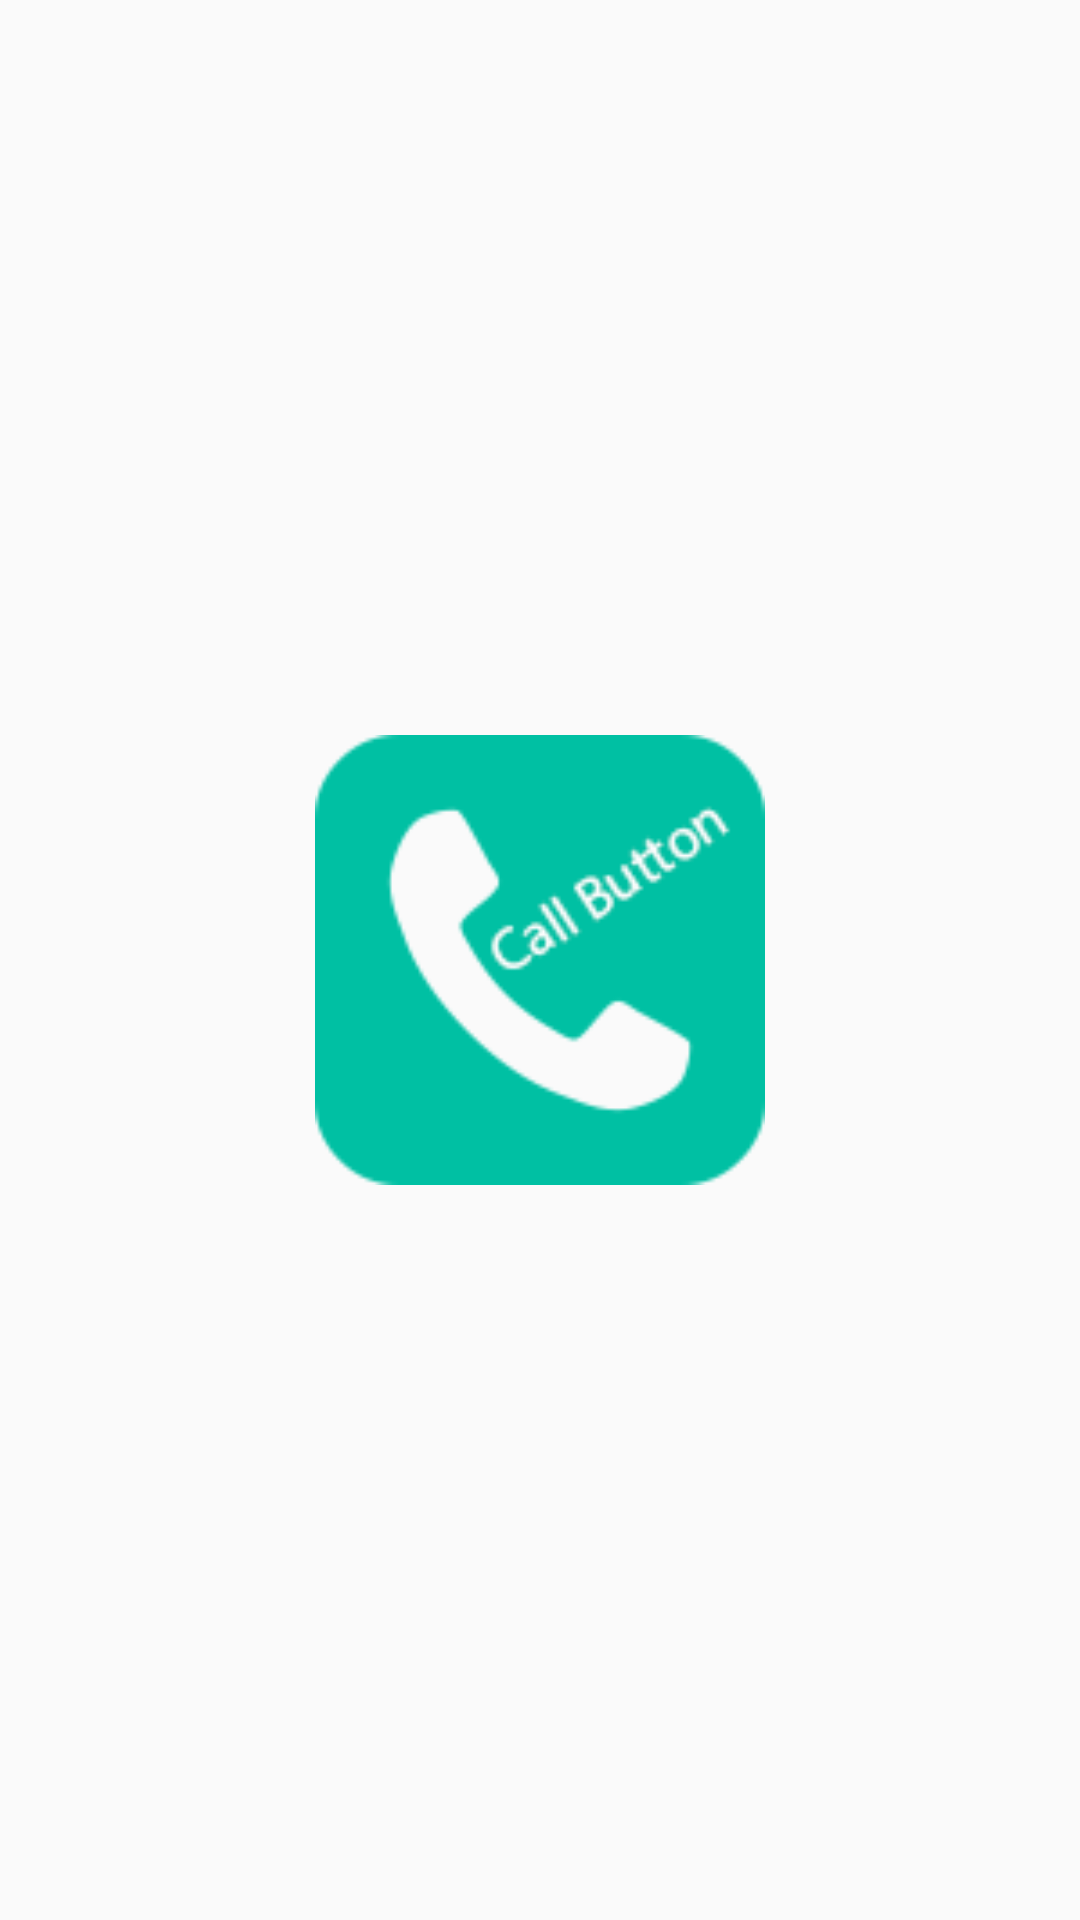

Layout XML and referenced resources for this Android screen:
<!-- AndroidManifest.xml: application theme AppTheme.NoActionBar -->
<!-- res/layout/activity_splash.xml -->
<?xml version="1.0" encoding="utf-8"?>
<RelativeLayout xmlns:android="http://schemas.android.com/apk/res/android"
    xmlns:app="http://schemas.android.com/apk/res-auto"
    xmlns:tools="http://schemas.android.com/tools"
    android:layout_width="match_parent"
    android:layout_height="match_parent"
    android:background="@drawable/gradiant_bg"
    tools:context="planet.it.limited.callbutton.activities.SplashActivity">
    <FrameLayout
        android:layout_width="match_parent"
        android:layout_height="wrap_content"
        android:layout_centerInParent="true"
        >
        <ImageView
            android:id="@+id/imgv_planet"
            android:layout_width="150dp"
            android:layout_height="150dp"
            android:src="@drawable/ic_icon"
            android:layout_gravity="center"
            />


    </FrameLayout>


</RelativeLayout>
<!-- resources referenced by this layout -->
<resources>
  <!-- drawable ic_icon: png bitmap (drawable, 6227 bytes) -->
  <style name="AppTheme.NoActionBar">
          <item name="windowActionModeOverlay">true</item>
          <item name="windowActionBar">false</item>
          <item name="windowNoTitle">true</item>
      </style>
</resources>
